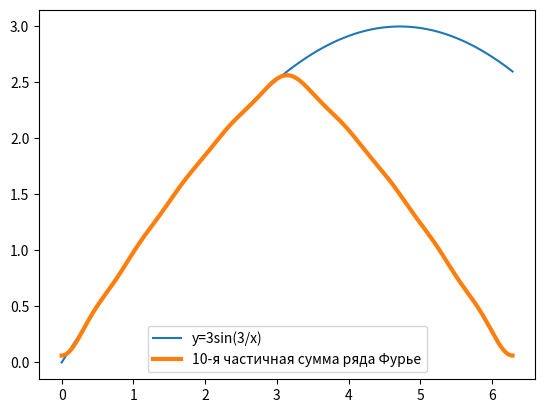

Write the Python code that produced this figure.
import numpy as np

import matplotlib.pyplot as plt

x = np.linspace(0, 2*np.pi, 1000)

y = 3 * np.sin(x/3)

y1 = np.zeros(x.shape) + 9/(2*np.pi)
y2 = np.zeros(x.shape) + 9/(2*np.pi)
y3 = np.zeros(x.shape) + 9/(2*np.pi)


for k in range(1,3):
    y1 += (-2/np.pi)*(((-1)**k * 0.5 - 1)/(1/9 - k**2)) * np.cos(k*x)

for k in range(1,4):
    y2 += (-2/np.pi)*(((-1)**k * 0.5 - 1)/(1/9 - k**2)) * np.cos(k*x)

for k in range(1,11):
    y3 += (-2/np.pi)*(((-1)**k * 0.5 - 1)/(1/9 - k**2)) * np.cos(k*x)


plt.plot(x, y, label = 'y=3sin(3/x)')

plt.plot(x, y3, linewidth=3, label='10-я частичная сумма ряда Фурье')

plt.legend()
plt.savefig('y3.png')
plt.show()